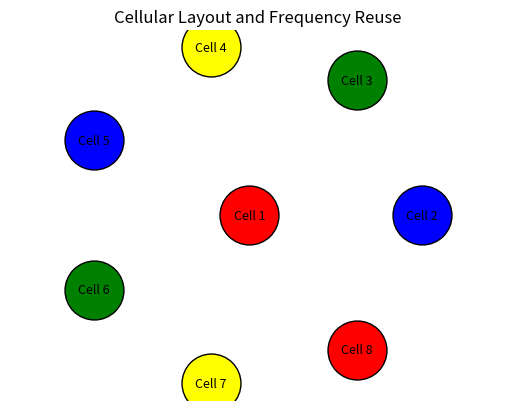

This figure's Python source:
import matplotlib.pyplot as plt
import numpy as np
n=7
a=np.linspace(0,2*np.pi,7,endpoint=False)
x=[0]+list(2*np.cos(a))
y=[0]+list(2*np.sin(a))
c=['red','blue','green','yellow','blue','green','yellow','red']
for i in range(8):
    plt.scatter(x[i],y[i],s=1800,c=c[i],edgecolors='black')
    plt.text(x[i],y[i],f'Cell {i+1}',ha='center',va='center',fontsize=9)
plt.title("Cellular Layout and Frequency Reuse")
plt.axis('equal')
plt.axis('off')
plt.show()
